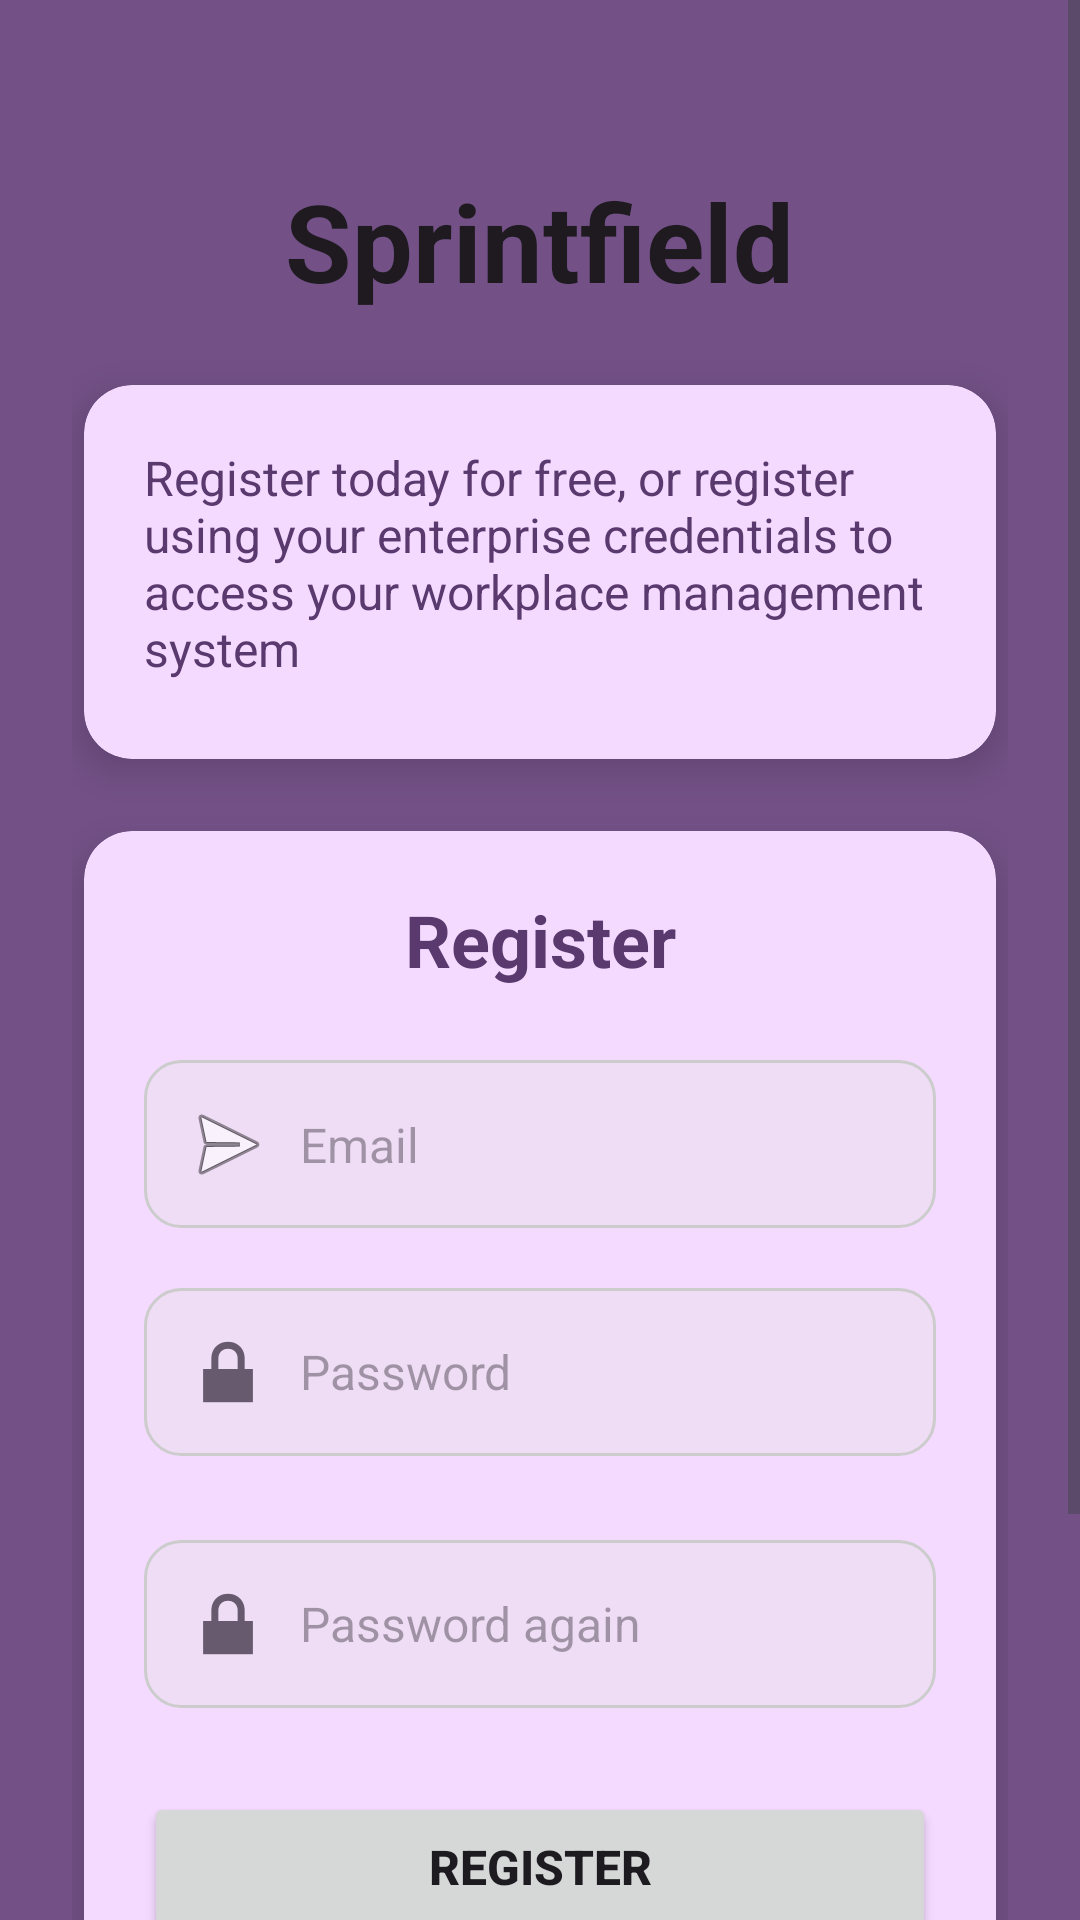

Here is an Android app screen rendered from its layout file. Give the layout XML and the strings, colors and styles it references.
<!-- AndroidManifest.xml: application theme Theme.Sprintfield -->
<!-- res/layout/activity_register.xml -->
<?xml version="1.0" encoding="utf-8"?>
<ScrollView xmlns:android="http://schemas.android.com/apk/res/android"
    xmlns:app="http://schemas.android.com/apk/res-auto"
    xmlns:tools="http://schemas.android.com/tools"
    android:layout_width="match_parent"
    android:layout_height="match_parent"
    tools:context=".RegisterActivity"
    android:background="?attr/colorPrimary">

    <LinearLayout
        android:layout_width="match_parent"
        android:layout_height="wrap_content"
        android:gravity="center_horizontal"
        android:orientation="vertical"
        android:padding="24dp">

        
        <TextView
            android:id="@+id/appName"
            android:layout_width="wrap_content"
            android:layout_height="wrap_content"
            android:text="@string/app_name"
            android:textSize="36sp"
            android:textStyle="bold"
            android:textColor="?attr/colorOnBackground"
            android:textAlignment="center"
            android:layout_marginTop="32dp"
            android:layout_marginBottom="16dp" />

        
        <androidx.cardview.widget.CardView
            android:layout_width="match_parent"
            android:layout_height="wrap_content"
            android:layout_marginTop="8dp"
            android:layout_marginBottom="16dp"
            android:layout_marginHorizontal="4dp"
            android:backgroundTint="?attr/colorPrimaryContainer"
            app:cardCornerRadius="16dp"
            app:cardElevation="8dp">

            <LinearLayout
                android:layout_width="match_parent"
                android:layout_height="wrap_content"
                android:orientation="vertical"
                android:padding="20dp">

                <TextView
                    android:id="@+id/textView5"
                    android:layout_width="match_parent"
                    android:layout_height="wrap_content"
                    android:text="@string/reg_text"
                    android:textSize="16sp"
                    android:textColor="?attr/colorOnPrimaryContainer"
                    android:layout_marginBottom="6dp" />

            </LinearLayout>
        </androidx.cardview.widget.CardView>

        
        <androidx.cardview.widget.CardView
            android:layout_width="match_parent"
            android:layout_height="wrap_content"
            android:layout_marginTop="8dp"
            android:layout_marginHorizontal="4dp"
            android:backgroundTint="?attr/colorPrimaryContainer"
            app:cardCornerRadius="16dp"
            app:cardElevation="8dp">

            <LinearLayout
                android:layout_width="match_parent"
                android:layout_height="wrap_content"
                android:orientation="vertical"
                android:padding="20dp">

                <TextView
                    android:id="@+id/registerText"
                    android:layout_width="match_parent"
                    android:layout_height="wrap_content"
                    android:text="@string/register"
                    android:textSize="24sp"
                    android:textStyle="bold"
                    android:textColor="?attr/colorOnPrimaryContainer"
                    android:textAlignment="center"
                    android:layout_marginBottom="24dp" />

                <EditText
                    android:id="@+id/email"
                    android:layout_width="match_parent"
                    android:layout_height="wrap_content"
                    android:hint="@string/email"
                    android:inputType="textEmailAddress"
                    android:drawableStart="@android:drawable/ic_menu_send"
                    android:drawablePadding="8dp"
                    android:padding="12dp"
                    android:background="@drawable/edittext_rounded_background"
                    android:textColor="?attr/colorSecondary"
                    android:textSize="16sp"
                    android:layout_marginBottom="20dp" />

                <EditText
                    android:id="@+id/password"
                    android:layout_width="match_parent"
                    android:layout_height="wrap_content"
                    android:hint="@string/password"
                    android:inputType="textPassword"
                    android:drawableStart="@android:drawable/ic_lock_lock"
                    android:drawablePadding="8dp"
                    android:padding="12dp"
                    android:background="@drawable/edittext_rounded_background"
                    android:textColor="?attr/colorSecondary"
                    android:textSize="16sp"
                    android:layout_marginBottom="28dp" />

                <EditText
                    android:id="@+id/passwordAgain"
                    android:layout_width="match_parent"
                    android:layout_height="wrap_content"
                    android:layout_marginBottom="28dp"
                    android:background="@drawable/edittext_rounded_background"
                    android:drawableStart="@android:drawable/ic_lock_lock"
                    android:drawablePadding="8dp"
                    android:hint="@string/password_again"
                    android:inputType="textPassword"
                    android:padding="12dp"
                    android:textColor="?attr/colorSecondary"
                    android:textSize="16sp" />

                <Button
                    android:id="@+id/registerButton"
                    android:layout_width="match_parent"
                    android:layout_height="wrap_content"
                    android:text="@string/register"
                    android:textStyle="bold"
                    android:padding="14dp"
                    android:textSize="16sp" />

                <TextView
                    android:id="@+id/textView6"
                    android:layout_width="match_parent"
                    android:layout_height="wrap_content"
                    android:layout_marginTop="20dp"
                    android:text="@string/existing_account" />

                <Button
                    android:id="@+id/loginButton"
                    android:layout_width="match_parent"
                    android:layout_height="wrap_content"
                    android:text="@string/login"
                    android:textStyle="bold"
                    android:padding="14dp"
                    android:textSize="16sp"
                    android:backgroundTint="?attr/colorPrimaryInverse"
                    android:textColor="?attr/colorOnPrimaryContainer"/>
            </LinearLayout>
        </androidx.cardview.widget.CardView>

        
        <Space
            android:layout_width="match_parent"
            android:layout_height="32dp" />
    </LinearLayout>
</ScrollView>
<!-- resources referenced by this layout -->
<resources>
  <!-- drawable edittext_rounded_background (drawable) -->
  <?xml version="1.0" encoding="utf-8"?>
  <shape xmlns:android="http://schemas.android.com/apk/res/android">
      <solid android:color="?attr/colorSecondaryContainer" />
      <corners android:radius="12dp" />
      <stroke android:width="1dp" android:color="#CCCCCC"/>
      <padding
          android:left="8dp"
          android:top="8dp"
          android:right="8dp"
          android:bottom="8dp"/>
  </shape>
  <string name="app_name" translatable="false">Sprintfield</string>
  <string name="email" translatable="false">Email\n</string>
  <string name="existing_account">Already have an account?</string>
  <string name="login">Login</string>
  <string name="password">Password</string>
  <string name="password_again">Password again</string>
  <string name="reg_text">Register today for free, or register using your enterprise credentials to access your workplace management system</string>
  <string name="register">Register</string>
  <color name="md_theme_primary">#735187</color>
  <color name="md_theme_onPrimary">#FFFFFF</color>
  <color name="md_theme_primaryContainer">#F4DAFF</color>
  <color name="md_theme_onPrimaryContainer">#59396E</color>
  <color name="md_theme_secondary">#67596E</color>
  <color name="md_theme_onSecondary">#FFFFFF</color>
  <color name="md_theme_secondaryContainer">#EFDCF5</color>
  <color name="md_theme_onSecondaryContainer">#4F4256</color>
  <color name="md_theme_tertiary">#815154</color>
  <color name="md_theme_onTertiary">#FFFFFF</color>
  <color name="md_theme_tertiaryContainer">#FFDADA</color>
  <color name="md_theme_onTertiaryContainer">#663B3D</color>
  <color name="md_theme_error">#BA1A1A</color>
  <color name="md_theme_onError">#FFFFFF</color>
  <color name="md_theme_errorContainer">#FFDAD6</color>
  <color name="md_theme_onErrorContainer">#93000A</color>
  <color name="md_theme_background">#FFF7FC</color>
  <color name="md_theme_onBackground">#1E1A20</color>
  <color name="md_theme_surface">#FFF7FC</color>
  <color name="md_theme_onSurface">#1E1A20</color>
  <color name="md_theme_surfaceVariant">#EADFEA</color>
  <color name="md_theme_onSurfaceVariant">#4B454D</color>
  <color name="md_theme_outline">#7C747E</color>
  <color name="md_theme_outlineVariant">#CDC3CE</color>
  <color name="md_theme_inverseSurface">#332F35</color>
  <color name="md_theme_inverseOnSurface">#F7EEF6</color>
  <color name="md_theme_inversePrimary">#E0B8F6</color>
  <color name="md_theme_primaryFixed">#F4DAFF</color>
  <color name="md_theme_onPrimaryFixed">#2B0B3F</color>
  <color name="md_theme_primaryFixedDim">#E0B8F6</color>
  <color name="md_theme_onPrimaryFixedVariant">#59396E</color>
  <color name="md_theme_secondaryFixed">#EFDCF5</color>
  <color name="md_theme_onSecondaryFixed">#221729</color>
  <color name="md_theme_secondaryFixedDim">#D2C1D8</color>
  <color name="md_theme_onSecondaryFixedVariant">#4F4256</color>
  <color name="md_theme_tertiaryFixed">#FFDADA</color>
  <color name="md_theme_onTertiaryFixed">#331013</color>
  <color name="md_theme_tertiaryFixedDim">#F4B7B9</color>
  <color name="md_theme_onTertiaryFixedVariant">#663B3D</color>
  <color name="md_theme_surfaceDim">#E0D7DF</color>
  <color name="md_theme_surfaceBright">#FFF7FC</color>
  <color name="md_theme_surfaceContainerLowest">#FFFFFF</color>
  <color name="md_theme_surfaceContainerLow">#FAF1F9</color>
  <color name="md_theme_surfaceContainer">#F4EBF3</color>
  <color name="md_theme_surfaceContainerHigh">#EEE6ED</color>
  <color name="md_theme_surfaceContainerHighest">#E9E0E8</color>
</resources>
